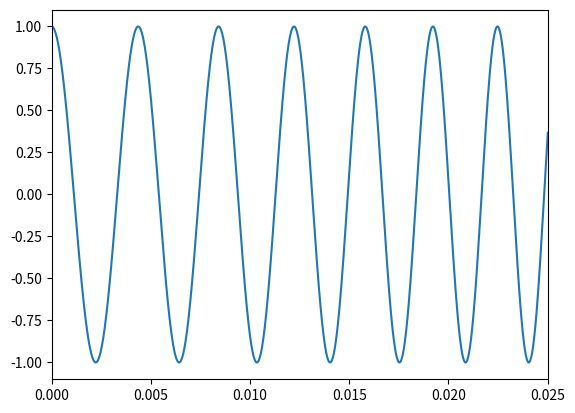

Python code for this plot:
# -*- coding: utf-8 -*-
"""
Set of functions for the numerical simulation of a nonlinear systems given
its state-space representation.

@author:    bouvier@ircam.fr
            Damien Bouvier, IRCAM, Paris

Developed for Python 3.5.1
"""

#==============================================================================
# Importations
#==============================================================================

import numpy as np
from scipy  import fftpack
from matplotlib import pyplot as plt


    
#==============================================================================
# Functions
#==============================================================================

def hp_parameters():
    """
    Gives the linear matrices and nonlinear operators of the state-space
    representation for the loudspeaker SICA Z000900 
    """ 

    state_order = 3
    input_order = 1
    output_order = 1
    boolsym_bool = True
    
    ## Linear part ##

    # Electric parameters
    Bl = 2.99 # Electodynamic driving parameter [T.m]
    Re = 5.7 # Electrical resistance of voice coil   [Ohm]
    Le  =   0.11e-3 # Coil inductance [H]
    # Mechanical parameters
    Mms = 1.9e-3; # Mechanical mass [kg]
    Cms = 544e-6; # Mechanical compliance [m.N-1]
    Qms = 4.6;
    k = 1 / Cms # Suspension stiffness [N.m-1]
    Rms = np.sqrt(k * Mms)/Qms; # Mechanical damping and drag force [kg.s-1]   
    # State-space matrices
    A_m = np.array([[-Re/Le, 0, -Bl/Le],
                    [0, 0, 1],
                    [Bl/Mms, -k/Mms, -Rms/Mms]]) # State-to-state matrix
    B_m = np.array([1/Le, 0, 0]); # Input-to-state matrix
    C_m = np.array([[1, 0, 0]]) # State-to-output matrix  
    D_m = np.zeros((output_order, input_order)) # Input-to-output matrix    

    ## Nonlinear part ##
    
    # Suspension stiffness polynomial expansion
    k_poly_coeff_v = np.array([k, -554420.0, 989026000])
    mpq_coeff = k_poly_coeff_v/Mms
    # Handles for fonction saying if Mpq and Npq functions are used
    h_mpq_bool = (lambda p, q: q==0) 
    h_npq_bool = (lambda p, q: False)
    # Handles for fonction giving the Mpq tensor
    h_mpq = (lambda p, q: hp_mpq_tensor(p, q, state_order,  mpq_coeff(p)))
    h_npq = (lambda p, q: None)

    def hp_mpq_tensor(p, q, state_order, coeff_value):
        """
        Gives the tensor form of the Mpq function (with q = 0)
        """ 
        if q==0:
            Mpq_tensor = np.zeros((state_order,)*(p+1))
            idx = np.concatenate((np.array([2], dtype=int), np.ones(p, dtype=int)))
            Mpq_tensor[tuple(idx)] = coeff_value
            return Mpq_tensor
        else:
            return None
            
    return A_m, B_m, C_m, D_m, h_mpq_bool, h_mpq, h_npq_bool, h_npq


#==============================================================================
# Main script
#==============================================================================

if __name__ == '__main__':
    """
    Main script for testing
    """
    
    # Input signal
    fs = 44100 # Sampling frequency
    T = 2 # Duration 
    f1 = 220 # Starting fundamental frequency
    f2 = 4400 # Ending fundamental frequency
    A = 1 # Amplitude    
    
    time_vector = np.arange(0, T, step=1/fs)
    f0_vector = np.linspace(f1, f2, num=len(time_vector))
    sig = np.cos(2 * np.pi * f0_vector * time_vector)
    
    plt.figure
    plt.plot(time_vector, sig)
    plt.xlim([0, 0.025])
    plt.show

    # Loudspeakers parameters
    A_m, B_m, C_m, D_m, h_mpq_bool, h_mpq, h_npq_bool, h_npq = hp_parameters()
    print(A_m, B_m, C_m, D_m, h_mpq_bool, h_mpq, h_npq_bool, h_npq, sep='\n')